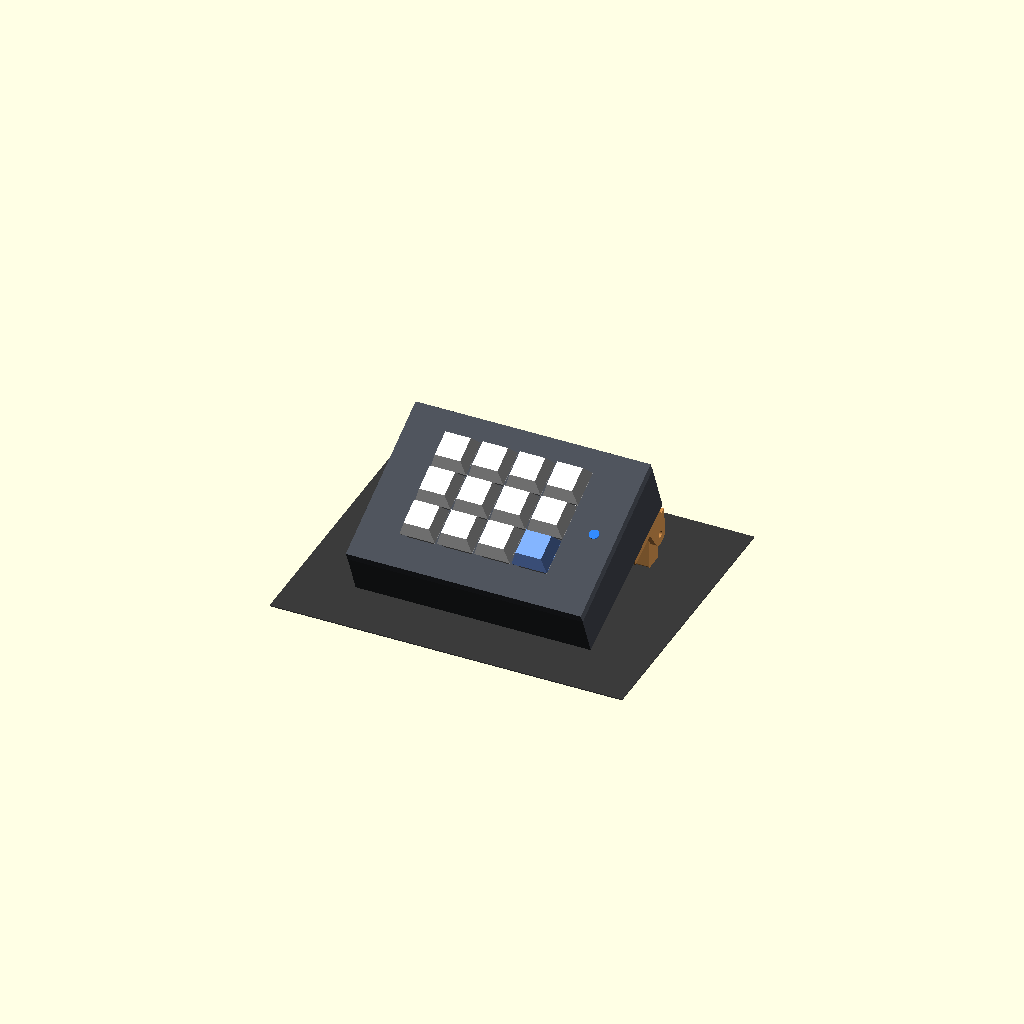
Cell 1: rendered with the file's own defaults.
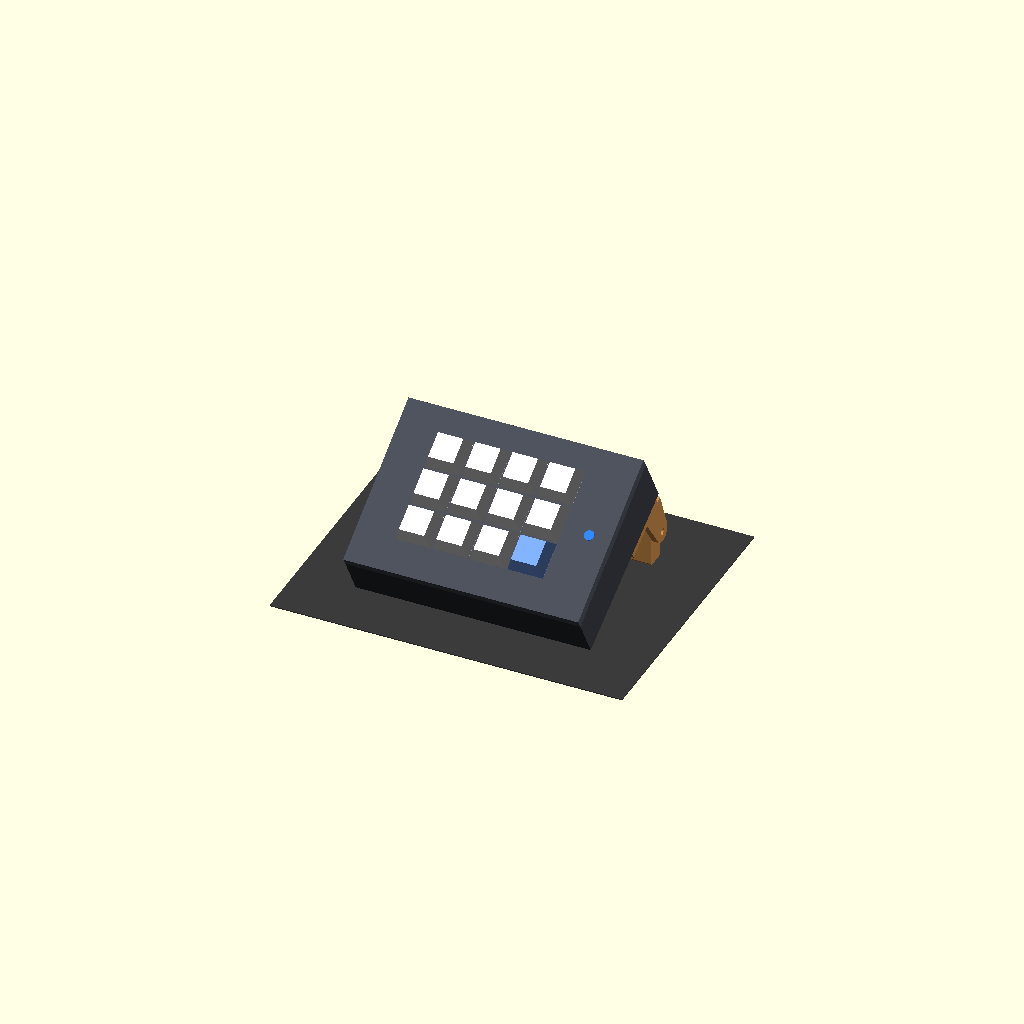
Cell 2: PIN_DOWN = 20 (everything else at default).
All cells are drawn from one camera (rotation 55°, 0°, 25°, orthographic, colour scheme Cornfield), so only the parameter changes between them.
The OpenSCAD source (hardware/openscad/flip_legs.scad):
// 2-position flip legs for the Stream Deck (glued into the rear rubber-foot recesses).
// Export parts: part = "holder" | "block"; part = "view" with POS = "low" | "high" shows a preview.
// Hardware per leg: M3x25 screw + nylon lock nut.
part="view"; POS="high";
$fn=56;
W=120; D=85; LID=5; pitch=19.05; mode="ext";
// --- holder ---
PW=24; PL=30; PT=3;            // plate (x, y, thickness)
BOSS_D=10.2; BOSS_H=0.8;       // boss that fits the foot recess (dia 10.6 x 1 mm)
CH=3;                          // cheek thickness
PIN_DOWN=10;                   // pivot below the plate
HOLE=3.3;                      // M3
// --- block ---
GAP=0.4; FW=PW-2*CH-2*GAP;     // block width
SHORT=5; LONG=17; HALF=5;      // from the pivot: short end, long end, half thickness
BOSS_Y=PL-9;                   // boss position on the plate (from the plate front)
PIN_Y=PL-5;                    // pivot position (from the plate front)

module plate(){
  difference(){
    union(){
      translate([0,0,-PT]) cube([PW,PL,PT]);
      translate([PW/2,BOSS_Y,0]) cylinder(d=BOSS_D,h=BOSS_H);
      for(x=[0,PW-CH]) translate([x,0,0]) rotate([90,0,90]) linear_extrude(CH)
        hull(){ translate([PIN_Y-8,-PT]) square([16,0.1]); translate([PIN_Y,-PT-PIN_DOWN]) circle(r=5.5); }
    }
    translate([-1,PIN_Y,-PT-PIN_DOWN]) rotate([0,90,0]) cylinder(d=HOLE,h=PW+2);
  }
}
// block in pivot coordinates: pivot = (0,0); low position: long end forward (-y)
module block(){
  difference(){
    rotate([90,0,90]) linear_extrude(FW) offset(r=1) offset(delta=-1) translate([-LONG,-HALF]) square([LONG+SHORT,2*HALF]);
    translate([-1,0,0]) rotate([0,90,0]) cylinder(d=HOLE,h=FW+2);
  }
}
module leg_assembly(pos, a){
  plate();
  translate([CH+GAP,PIN_Y,-PT-PIN_DOWN]) rotate([(pos=="high"?90:0)-a,0,0]) block();
}
module wedge(w,d,hf,hb){ rotate([90,0,90]) linear_extrude(w) polygon([[0,0],[d,0],[d,hb],[0,hf]]); }
module deck(hf, hb, board){  // hf/hb = wall heights (without lid)
  ang=atan((hb-hf)/D); L=D/cos(ang);
  difference(){
    color("#3a3d44") wedge(W,D,hf,hb);
    translate([3,3,2]) wedge(W-6,D-6,hf+20,hb+20);
    if (mode=="cut") translate([-1,-1,-1]) cube([W/2+1,D+2,100]);
  }
  // lid + keys
  translate([0,0,hf]) rotate([ang,0,0]) {
    difference(){
      color("#4a4e57") cube([W,L,LID]);
      ox=(W-4*pitch)/2; oy=(L-3*pitch)/2;
      for(c=[0:3],r=[0:2]) translate([ox+c*pitch+pitch/2-7, oy+r*pitch+pitch/2-7,-1]) cube([14,14,LID+2]);
      if (mode=="cut") translate([-1,-1,-1]) cube([W/2+1,L+2,100]);
    }
    ox=(W-4*pitch)/2; oy=(L-3*pitch)/2;
    lx=ox+4*pitch+(W-ox-4*pitch)/2;
    color("#2f80ff") translate([lx,L/2,LID-0.5]) cylinder(d=5,h=1);
    for(c=[0:3],r=[0:2]) translate([ox+c*pitch+pitch/2, oy+r*pitch+pitch/2,0]){
      if (mode=="ext" || ox+c*pitch+pitch/2 > W/2) {
        color("#d8d8d8") translate([-7,-7,LID-1.5-8.3]) cube([14,14,8.3]);   // switch under the plate
        color("#cfcfcf") translate([-7,-7,LID]) cube([14,14,5]);
        color(r==0 && c==3 ? "#7aa7ff" : "#eeeeee") translate([0,0,LID+5]) hull(){ translate([-9,-9,0]) cube([18,18,0.1]); translate([-6.5,-6.5,7.4]) cube([13,13,0.1]); }
      }
    }
  }
  // electronics
  if (board=="mega") {
    color("#1b8f6e") translate([8,20,2+3]) cube([101.6,53.3,1.6]);
    color("#222") { translate([25,20,6.6]) cube([70,2.5,8.5]); translate([25,71,6.6]) cube([70,2.5,8.5]); }
    color("#bbb") translate([1.5,52,6.6]) cube([16,12,11]);
  } else {
    color("#1b8f6e") translate([W/2-9, D-3-33-2, 2+1]) cube([18,33,1.6]);
    color("#bbb") translate([W/2-4.5, D-3-1.5, 4.6]) cube([9,4,3.2]);
  }
}

HF=23; HB=29;
FOOT_X=[12, W-12]; FOOT_Y=D-12;
LY = FOOT_Y-BOSS_Y+PIN_Y;   // pivot distance from the front edge
PD = PT+PIN_DOWN;
function ang(pos) = atan(PD/LY) + asin((pos=="high"?LONG:HALF)/sqrt(LY*LY+PD*PD));
module deck_with_legs(pos){
  deck(HF,HB,"mega");
  color("#c98b4a") for(fx=FOOT_X) translate([fx-PW/2, FOOT_Y-BOSS_Y, 0]) leg_assembly(pos, ang(pos));
}
if(part=="holder") rotate([0,-90,0]) plate();          // print on its side
else if(part=="block") rotate([0,90,0]) block();      // print on its side
else {
  pos=POS; a=ang(pos); echo(str("ANGLE ",pos,": ",a));
  rotate([a,0,0]) deck_with_legs(pos);
  color("#3b3b3b") translate([-30,-30,-0.5]) cube([W+60,D+60,0.5]);
}
Customizer parameters (derived from the source; name, type, default, range or options):
CH: number, default 3
PIN_DOWN: number, default 10
HOLE: number, default 3.3
